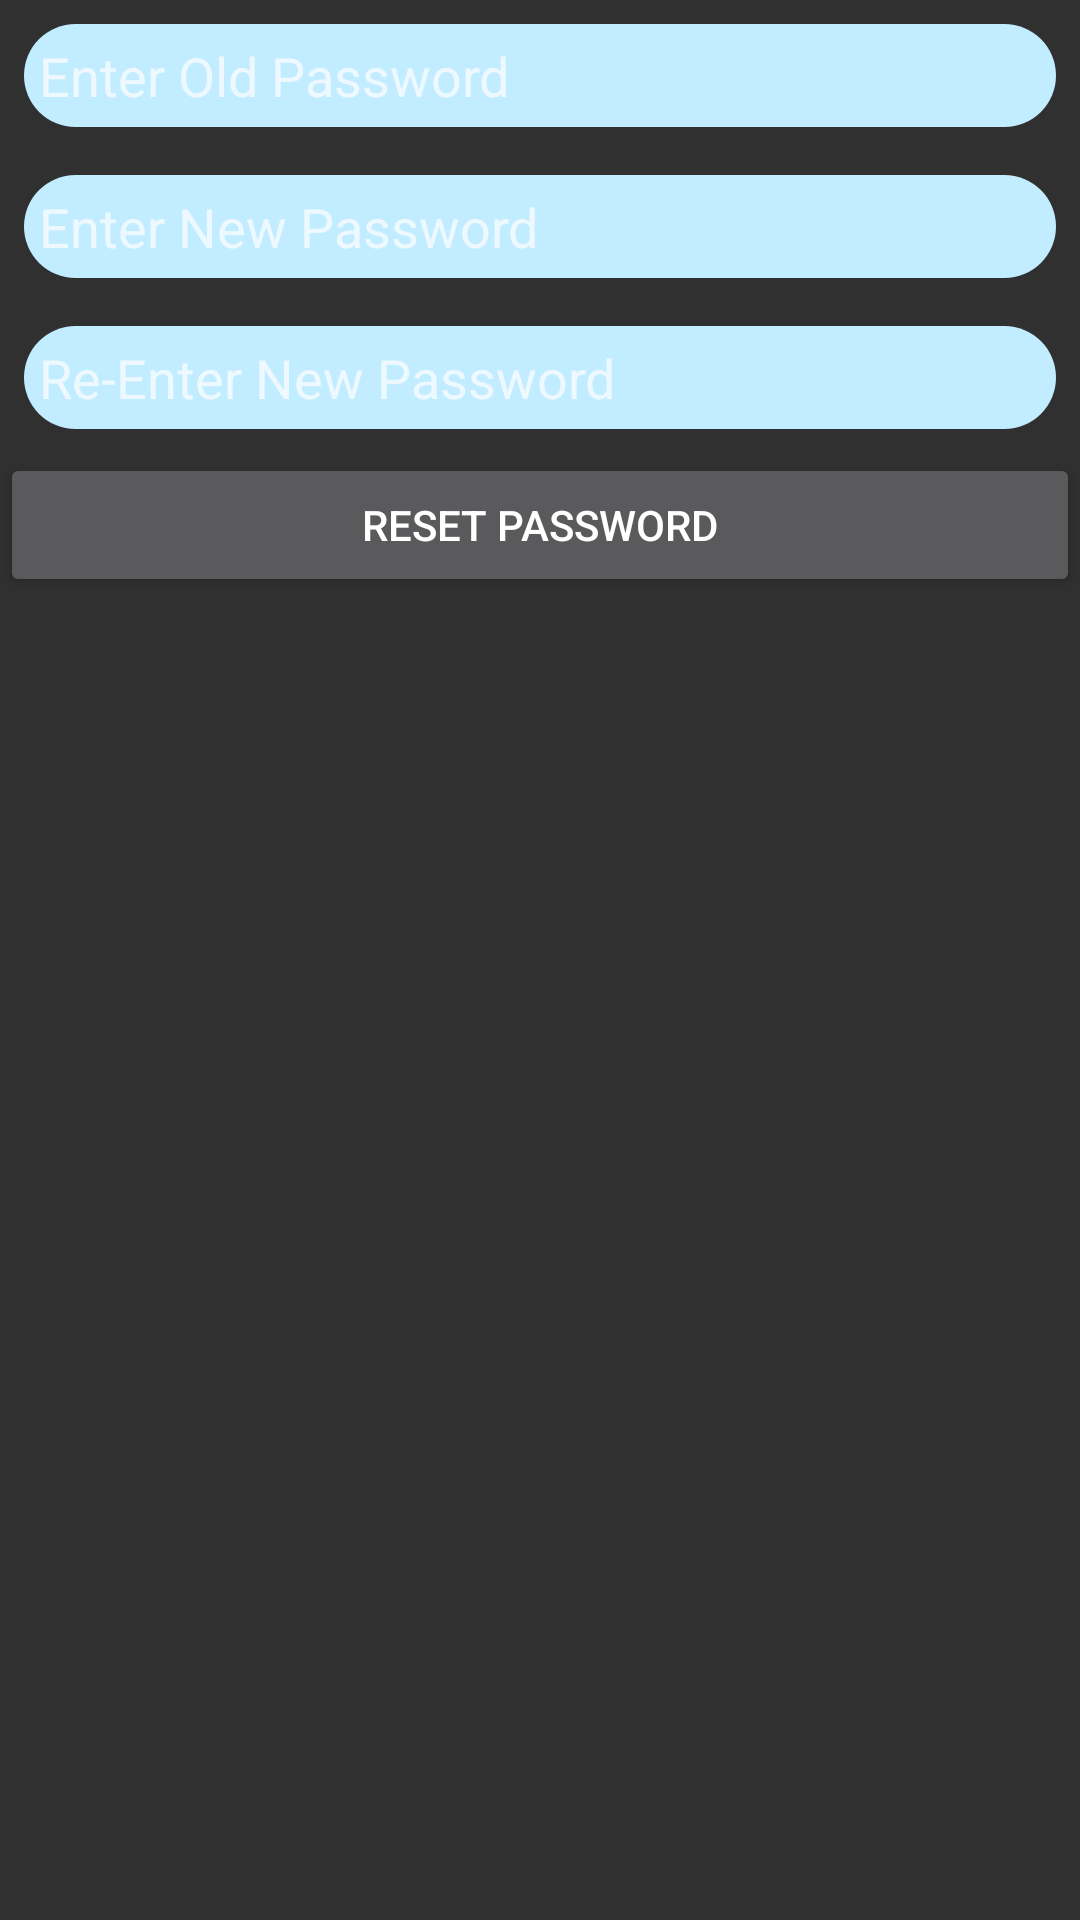

The Android layout XML behind this screen, and the referenced resources:
<!-- AndroidManifest.xml: application theme AppTheme -->
<!-- res/layout/activity_adminsettings.xml -->
<?xml version="1.0" encoding="utf-8"?>
<android.support.v4.widget.DrawerLayout
    xmlns:android="http://schemas.android.com/apk/res/android"
    xmlns:app="http://schemas.android.com/apk/res-auto"
    xmlns:tools="http://schemas.android.com/tools"
    android:id="@+id/_drawer"
    android:layout_width="match_parent"
    android:layout_height="match_parent"
    tools:openDrawer="start">
    <android.support.design.widget.CoordinatorLayout
        android:layout_width="match_parent"
        android:layout_height="match_parent">
        <LinearLayout
            android:layout_width="match_parent"
            android:layout_height="match_parent"
            tools:context=".myaccountactivity">
            <LinearLayout
                android:layout_width="match_parent"
                android:layout_height="match_parent"
                android:orientation="vertical">

                <LinearLayout
                    android:id="@+id/arepalinear"
                    android:layout_width="match_parent"
                    android:layout_height="match_parent"
                    android:orientation="vertical">

                    <LinearLayout
                        android:layout_width="match_parent"
                        android:layout_height="wrap_content"
                        android:orientation="horizontal">

                        <EditText
                            android:layout_width="match_parent"
                            android:layout_height="wrap_content"
                            android:layout_margin="8dp"
                            android:id="@+id/aoldpedit"
                            android:background="@drawable/editboxbg"
                            android:inputType="textPassword"
                            android:hint="Enter Old Password"
                            android:padding="5dp"/>
                    </LinearLayout>

                    <LinearLayout
                        android:layout_width="match_parent"
                        android:layout_height="wrap_content"
                        android:orientation="horizontal">

                        <EditText
                            android:layout_width="match_parent"
                            android:layout_height="wrap_content"
                            android:layout_margin="8dp"
                            android:id="@+id/anpedit"
                            android:background="@drawable/editboxbg"
                            android:inputType="textPassword"
                            android:hint="Enter New Password"
                            android:padding="5dp"/>
                    </LinearLayout>

                    <LinearLayout
                        android:layout_width="match_parent"
                        android:layout_height="wrap_content"
                        android:orientation="horizontal">

                        <EditText
                            android:layout_width="match_parent"
                            android:layout_height="wrap_content"
                            android:layout_margin="8dp"
                            android:id="@+id/arnpedit"
                            android:background="@drawable/editboxbg"
                            android:inputType="textPassword"
                            android:hint="Re-Enter New Password"
                            android:padding="5dp"/>
                    </LinearLayout>

                    <Button
                        android:id="@+id/arepabutton"
                        android:layout_width="match_parent"
                        android:layout_height="wrap_content"
                        android:text="RESET PASSWORD" />

                </LinearLayout>

                <LinearLayout
                    android:id="@+id/dacchlinear"
                    android:layout_width="match_parent"
                    android:layout_height="match_parent"
                    android:orientation="vertical">

                    <LinearLayout
                        android:layout_width="match_parent"
                        android:layout_height="wrap_content"
                        android:orientation="horizontal">

                        <TextView
                            android:id="@+id/aemailidtext"
                            android:layout_width="wrap_content"
                            android:layout_height="wrap_content"
                            android:layout_weight="1"
                            android:text="Email-id:" />

                        <EditText
                            android:id="@+id/aemailidedit"
                            android:layout_width="wrap_content"
                            android:layout_height="wrap_content"
                            android:layout_weight="1"
                            android:ems="10"
                            android:inputType="textPersonName" />
                    </LinearLayout>

                    <LinearLayout
                        android:layout_width="match_parent"
                        android:layout_height="wrap_content"
                        android:orientation="horizontal">

                        <TextView
                            android:id="@+id/anametext"
                            android:layout_width="wrap_content"
                            android:layout_height="wrap_content"
                            android:layout_weight="1"
                            android:text="Name:" />

                        <EditText
                            android:id="@+id/anameedit"
                            android:layout_width="wrap_content"
                            android:layout_height="wrap_content"
                            android:layout_weight="1"
                            android:ems="10"
                            android:inputType="textPersonName" />
                    </LinearLayout>

                    <LinearLayout
                        android:layout_width="match_parent"
                        android:layout_height="wrap_content"
                        android:orientation="horizontal">

                        <TextView
                            android:id="@+id/aphonenotext"
                            android:layout_width="wrap_content"
                            android:layout_height="wrap_content"
                            android:layout_weight="1"
                            android:text="Phone no:" />

                        <EditText
                            android:id="@+id/aphonenoedit"
                            android:layout_width="wrap_content"
                            android:layout_height="wrap_content"
                            android:layout_weight="1"
                            android:ems="10"
                            android:inputType="phone" />
                    </LinearLayout>

                    <Button
                        android:id="@+id/ascbutton"
                        android:layout_width="match_parent"
                        android:layout_height="wrap_content"
                        android:text="SAVE CHANGES" />

                    <Button
                        android:id="@+id/arpbutton"
                        android:layout_width="match_parent"
                        android:layout_height="wrap_content"
                        android:text="CHANGE PASSWORD" />
                </LinearLayout>

            </LinearLayout>
        </LinearLayout>
    </android.support.design.widget.CoordinatorLayout>
    <LinearLayout
        android:id="@+id/_nav_view"
        android:layout_width="270dp"
        android:layout_height="match_parent"
        android:layout_gravity="start"
        android:background="#EEEEEE">
        <include layout="@layout/_drawer_admin"/>
    </LinearLayout>
</android.support.v4.widget.DrawerLayout>
<!-- res/layout/_drawer_admin.xml (included above) -->
<?xml version="1.0" encoding="utf-8"?>
<LinearLayout xmlns:android="http://schemas.android.com/apk/res/android"
    xmlns:app="http://schemas.android.com/apk/res-auto"
    xmlns:tools="http://schemas.android.com/tools"
    android:id="@+id/drawermainlayout"
    android:layout_width="match_parent"
    android:layout_height="match_parent"
    android:orientation="vertical">

    <LinearLayout
        android:id="@+id/profileinfolinear"
        android:layout_width="match_parent"
        android:layout_height="150dp"
        android:background="@color/colorPrimary"
        android:orientation="vertical">

        <LinearLayout
            android:layout_width="match_parent"
            android:layout_height="wrap_content"
            android:layout_weight="1"
            android:gravity="center_vertical|center_horizontal"
            android:orientation="vertical">

            <ImageView
                android:id="@+id/profileimage"
                android:layout_width="80dp"
                android:layout_height="80dp"
                android:scaleType="fitXY"
                app:srcCompat="@mipmap/ic_launcher" />

        </LinearLayout>

        <TextView
            android:id="@+id/profilename"
            android:layout_width="match_parent"
            android:layout_height="wrap_content"
            android:layout_weight="1"
            android:gravity="center"
            android:text="TextView"
            android:textColor="@android:color/background_light" />

        <TextView
            android:id="@+id/profileemail"
            android:layout_width="match_parent"
            android:layout_height="wrap_content"
            android:layout_weight="1"
            android:gravity="center"
            android:text="TextView"
            android:textColor="@android:color/background_light" />

    </LinearLayout>

    <LinearLayout
        android:layout_width="match_parent"
        android:layout_height="wrap_content"
        android:orientation="horizontal">

        <Button
            android:id="@+id/homebutton2"
            android:layout_width="wrap_content"
            android:layout_height="wrap_content"
            android:layout_weight="1"
            android:text="HOME"
            android:background="@null"/>
    </LinearLayout>

    <LinearLayout
        android:layout_width="match_parent"
        android:layout_height="wrap_content"
        android:orientation="horizontal">

        <Button
            android:id="@+id/myrequestsbutton"
            android:layout_width="wrap_content"
            android:layout_height="wrap_content"
            android:layout_weight="1"
            android:text="REQUESTS"
            android:background="@null"/>
    </LinearLayout>

    <LinearLayout
        android:layout_width="match_parent"
        android:layout_height="wrap_content"
        android:orientation="horizontal">

        <Button
            android:id="@+id/createaccountbutton"
            android:layout_width="wrap_content"
            android:layout_height="wrap_content"
            android:layout_weight="1"
            android:text="CREATE ACCOUNTS"
            android:background="@null"/>
    </LinearLayout>

    <LinearLayout
        android:layout_width="match_parent"
        android:layout_height="wrap_content"
        android:orientation="horizontal">

        <Button
            android:id="@+id/archivebutton2"
            android:layout_width="wrap_content"
            android:layout_height="wrap_content"
            android:layout_weight="1"
            android:text="ARCHIVES"
            android:background="@null"/>
    </LinearLayout>

    <LinearLayout
        android:layout_width="match_parent"
        android:layout_height="wrap_content"
        android:orientation="horizontal">

        <Button
            android:id="@+id/settingsbutton2"
            android:layout_width="wrap_content"
            android:layout_height="wrap_content"
            android:layout_weight="1"
            android:text="SETTINGS"
            android:background="@null"/>
    </LinearLayout>

    <LinearLayout
        android:layout_width="match_parent"
        android:layout_height="wrap_content"
        android:orientation="horizontal">

        <Button
            android:id="@+id/logoutbutton2"
            android:layout_width="wrap_content"
            android:layout_height="wrap_content"
            android:layout_weight="1"
            android:text="LOGOUT"
            android:background="@null"/>
    </LinearLayout>

</LinearLayout>
<!-- resources referenced by this layout -->
<resources>
  <color name="colorPrimary">#1E98EB</color>
  <!-- drawable editboxbg (drawable) -->
  <?xml version="1.0" encoding="utf-8"?>
  <shape xmlns:android="http://schemas.android.com/apk/res/android"
      android:shape="rectangle">
      <corners android:radius="20dp"/>
      <solid android:color="#C2ECFF"/>
  
  
  </shape>
  <style name="AppTheme" parent="Theme.AppCompat">
          
          <item name="colorPrimary">@color/colorPrimary</item>
          <item name="colorPrimaryDark">@color/colorPrimaryDark</item>
          <item name="colorAccent">@color/colorAccent</item>
          
          <item name="android:windowActivityTransitions">true</item>
  
          
          <item name="android:windowEnterTransition">@transition/explode</item>
          <item name="android:windowExitTransition">@transition/explode</item>
  
          
          <item name="android:windowSharedElementEnterTransition">
              @transition/fadetransition</item>
          <item name="android:windowSharedElementExitTransition">
              @transition/explode</item>
  
  
      </style>
  <color name="colorPrimaryDark">#1E90EB</color>
  <color name="colorAccent">#9E2DBA</color>
</resources>
